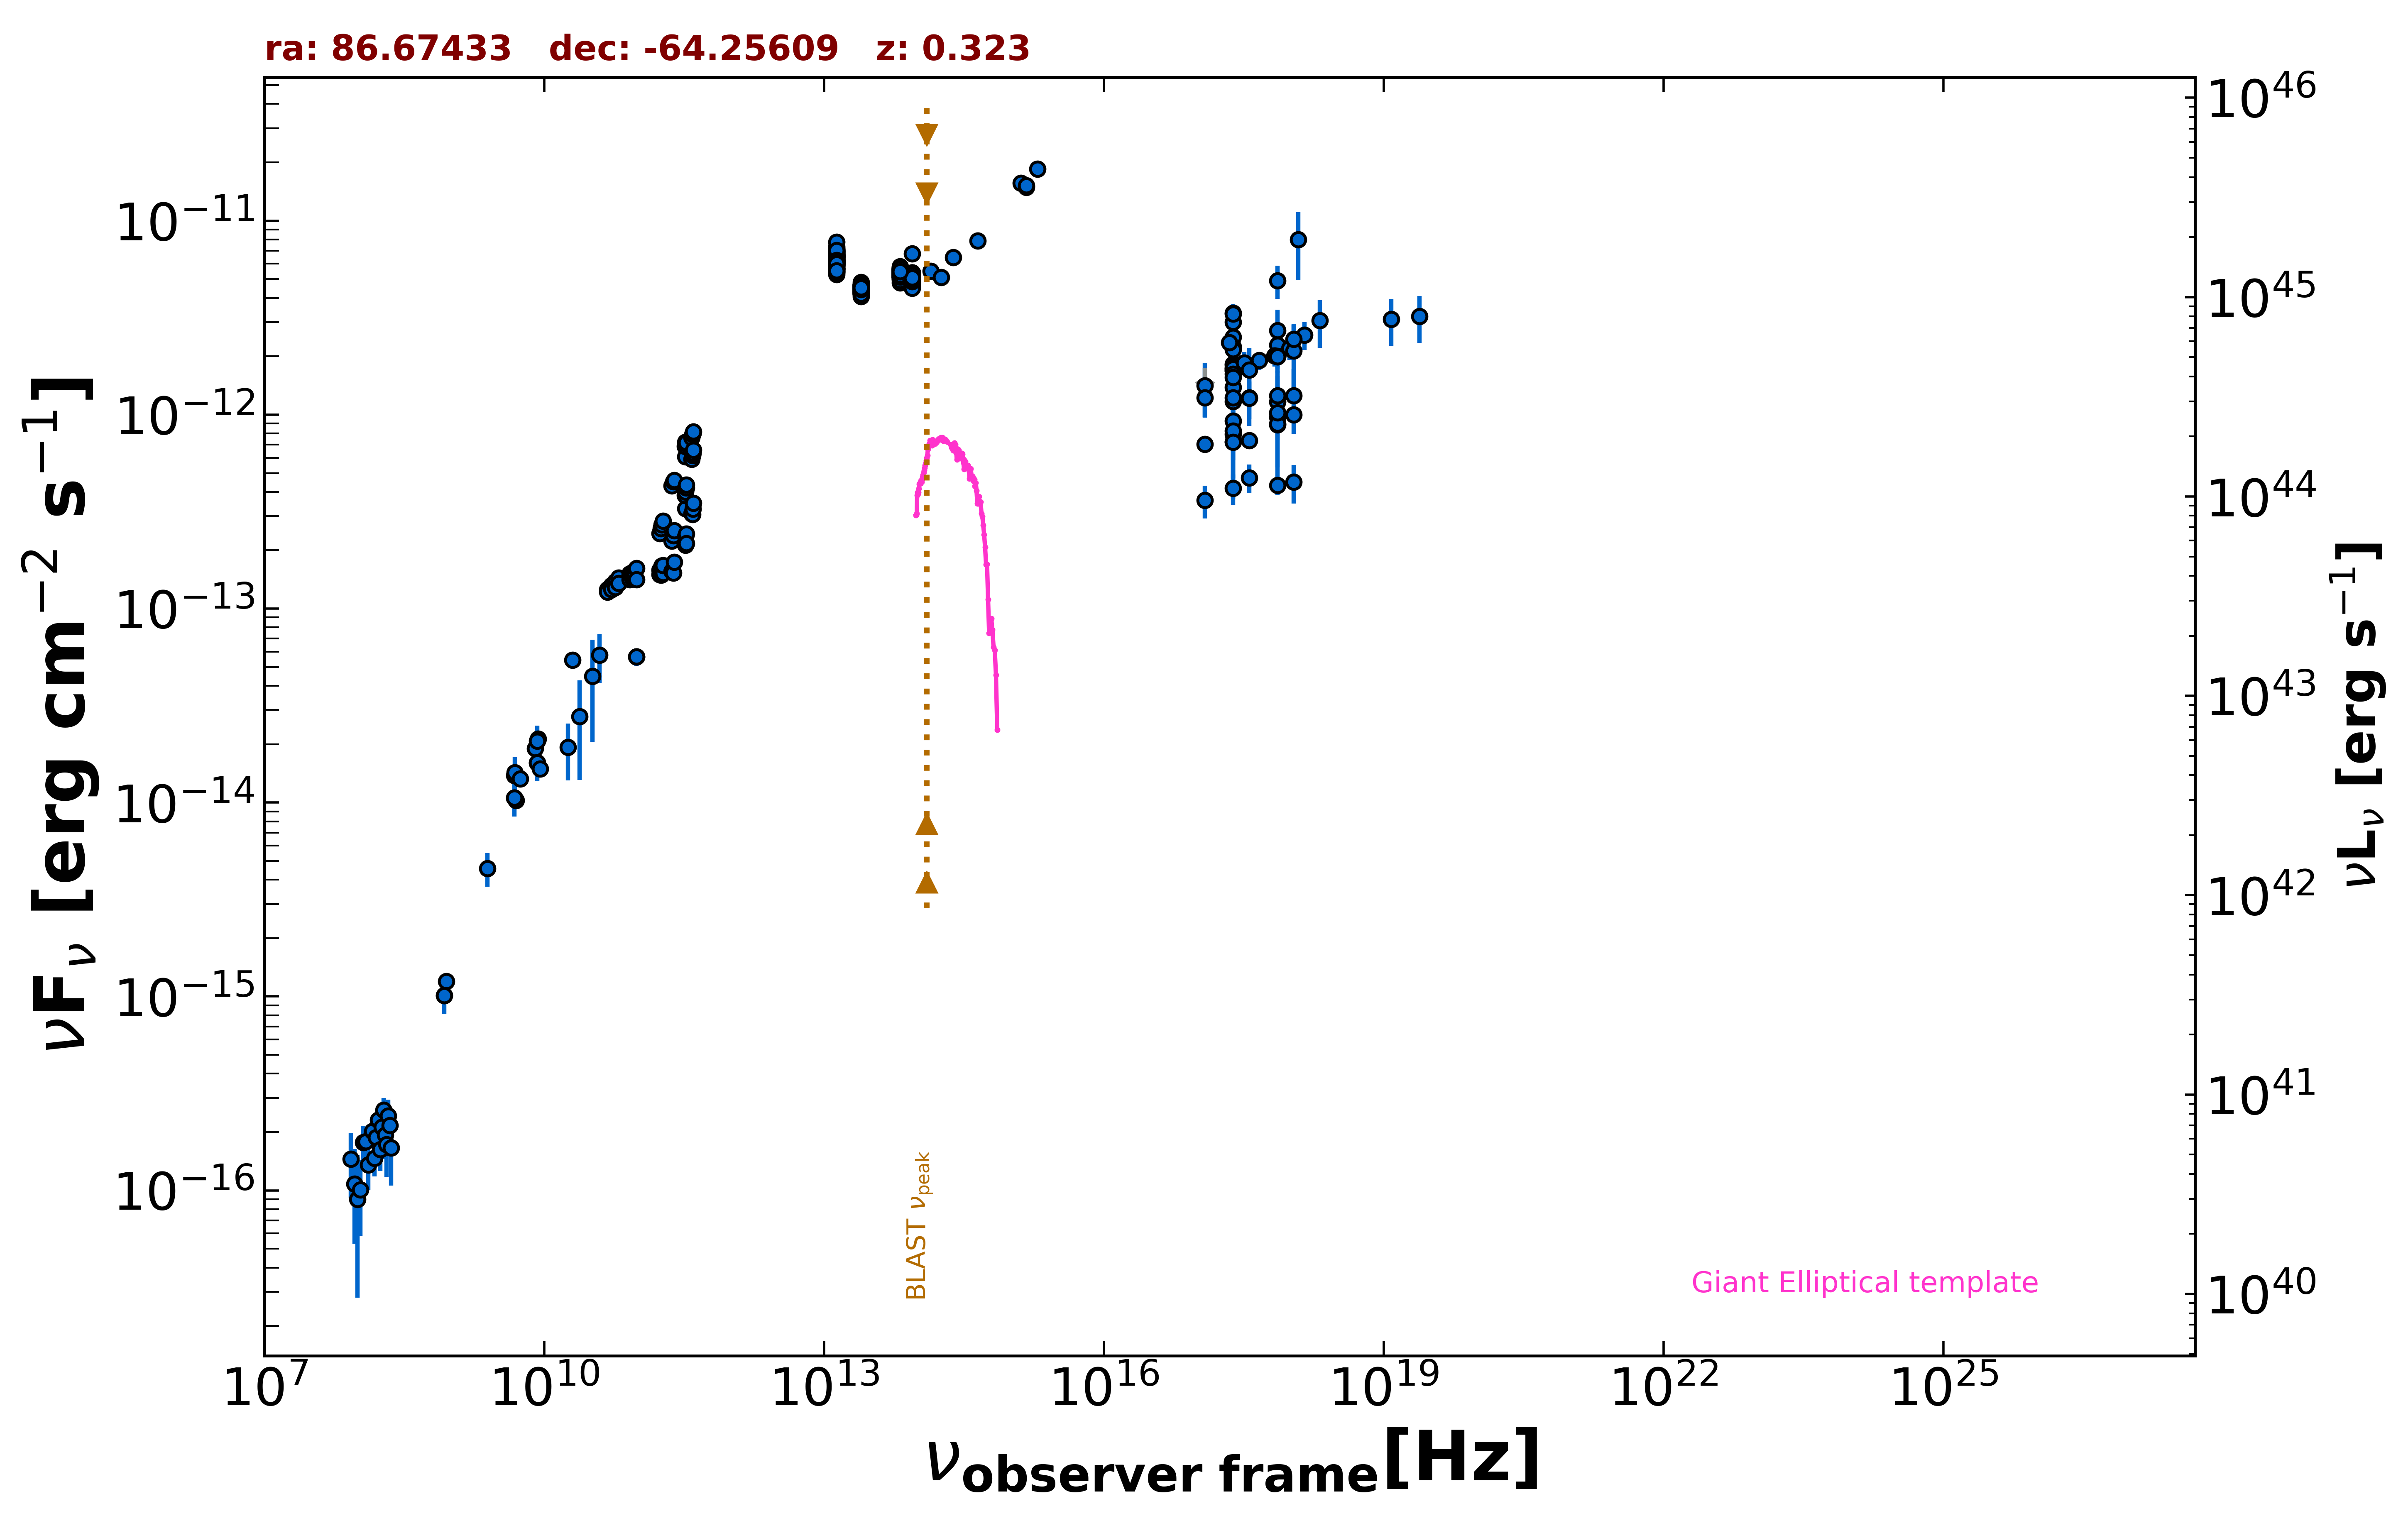

Source data for this figure (header and first rows):
freq., flux, err_flux, MJD_start, MJD_end, flag, catalog, reference
8.870e+08, 1.197e-15, 8.850e-17, 55000, 55000, , RACS, Hale et al. 2021  PASA  38  e058
8.430e+08, 1.010e-15, 3.115e-17, 55000, 55000, , SUMSS, Manch et al. 2003  MNRAS  342  1117
2.418e+17, 7.925e-13, 3.203e-13, 55000, 55000, , XMMSL2, Saxton et al. 2008  A&A  480  611
7.253e+17, 1.164e-12, 4.227e-13, 55000, 55000, , XMMSL2, Saxton et al. 2008  A&A  480  611
2.418e+17, 9.275e-13, 3.476e-13, 55000, 55000, , XMMSL2, Saxton et al. 2008  A&A  480  611
7.253e+17, 1.252e-12, 4.291e-13, 55000, 55000, , XMMSL2, Saxton et al. 2008  A&A  480  611
2.418e+17, 1.826e-12, 5.745e-13, 55000, 55000, , XMMSL2, Saxton et al. 2008  A&A  480  611
7.253e+17, 2.716e-12, 7.680e-13, 55000, 55000, , XMMSL2, Saxton et al. 2008  A&A  480  611
2.418e+17, 1.685e-12, 5.855e-13, 55000, 55000, , XMMSL2, Saxton et al. 2008  A&A  480  611
7.253e+17, 1.991e-12, 7.265e-13, 55000, 55000, , XMMSL2, Saxton et al. 2008  A&A  480  611
2.418e+17, 2.996e-12, 6.820e-13, 55000, 55000, , XMMSL2, Saxton et al. 2008  A&A  480  611
7.253e+17, 4.917e-12, 9.575e-13, 55000, 55000, , XMMSL2, Saxton et al. 2008  A&A  480  611
1.209e+18, 8.008e-12, 3.070e-12, 55000, 55000, , XMMSL2, Saxton et al. 2008  A&A  480  611
2.418e+17, 7.269e-13, 3.611e-13, 55000, 55000, , XMMSL2, Saxton et al. 2008  A&A  480  611
7.253e+17, 8.864e-13, 4.574e-13, 55000, 55000, , XMMSL2, Saxton et al. 2008  A&A  480  611
2.418e+17, 8.257e-13, 3.692e-13, 55000, 55000, , XMMSL2, Saxton et al. 2008  A&A  480  611
7.253e+17, 9.682e-13, 4.331e-13, 55000, 55000, , XMMSL2, Saxton et al. 2008  A&A  480  611
2.418e+17, 1.688e-12, 4.485e-13, 55000, 55000, , XMMSL2, Saxton et al. 2008  A&A  480  611
7.253e+17, 2.290e-12, 5.720e-13, 55000, 55000, , XMMSL2, Saxton et al. 2008  A&A  480  611
2.418e+17, 2.244e-12, 9.650e-14, 55000, 55000, , RASS, Boller et al. 2016  A&A  103  1
2.418e+17, 1.808e-12, 1.770e-13, 55000, 55000, , WGACAT, White et al. 2000  VizieR  IX/31/wgacat
2.418e+17, 3.351e-12, 3.535e-13, 55000, 55000, , WGACAT, White et al. 2000  VizieR  IX/31/wgacat
2.418e+17, 1.749e-12, 1.470e-13, 55000, 55000, , WGACAT, White et al. 2000  VizieR  IX/31/wgacat
2.418e+17, 1.385e-12, 1.080e-13, 55000, 55000, , WGACAT, White et al. 2000  VizieR  IX/31/wgacat
2.418e+17, 1.719e-12, 1.175e-13, 55000, 55000, , WGACAT, White et al. 2000  VizieR  IX/31/wgacat
2.418e+17, 2.515e-12, 2.065e-13, 55000, 55000, , WGACAT, White et al. 2000  VizieR  IX/31/wgacat
2.418e+17, 1.729e-12, 1.575e-13, 55000, 55000, , WGACAT, White et al. 2000  VizieR  IX/31/wgacat
2.418e+17, 2.171e-12, 8.650e-14, 55000, 55000, , WGACAT, White et al. 2000  VizieR  IX/31/wgacat
2.418e+17, 1.621e-12, 1.670e-13, 55000, 55000, , WGACAT, White et al. 2000  VizieR  IX/31/wgacat
2.418e+17, 3.311e-12, 2.360e-13, 55000, 55000, , WGACAT, White et al. 2000  VizieR  IX/31/wgacat
2.418e+17, 7.209e-13, 5.870e-14, 55162, 57705, , 1OUSX, Giommi et al. in preparation
1.209e+17, 7.058e-13, 5.670e-14, 55162, 57705, , 1OUSX, Giommi et al. in preparation
3.627e+17, 7.359e-13, 6.070e-14, 55162, 57705, , 1OUSX, Giommi et al. in preparation
7.253e+17, 8.988e-13, 4.460e-14, 55162, 57705, , 1OUSX, Giommi et al. in preparation
1.088e+18, 1.000e-12, 9.510e-14, 55162, 57705, , 1OUSX, Giommi et al. in preparation
5.000e+09, 1.025e-14, 5.000e-16, 55000, 55000, , AT20G, Murphy et al. 2010  MNRAS  402  2403
8.000e+09, 1.904e-14, 9.600e-16, 55000, 55000, , AT20G, Murphy et al. 2010  MNRAS  402  2403
2.000e+10, 5.420e-14, 2.600e-15, 55000, 55000, , AT20G, Murphy et al. 2010  MNRAS  402  2403
4.800e+09, 1.056e-14, 3.400e-16, 55000, 55000, , ATPMN, McConnell et al. 2012  MNRAS  422  1527
8.600e+09, 2.124e-14, 1.290e-15, 55000, 55000, , ATPMN, McConnell et al. 2012  MNRAS  422  1527
8.400e+09, 1.603e-14, 0.000e+00, 55000, 55000, , CRATES, Healey et al. 2007  ApJS  171  61
4.800e+09, 1.378e-14, 7.650e-16, 55000, 55000, , PMN, Griffith et al. 1993-1996  VizieR  VIII/…
9.744e+10, 5.652e-14, 5.845e-15, 56904, 56904, , ALMA, Bonato et al. 2019  MNRAS  485  1188
9.744e+10, 5.652e-14, 5.845e-15, 56912, 56912, , ALMA, Bonato et al. 2019  MNRAS  485  1188
1.389e+14, 5.503e-12, 2.080e-13, 55000, 55000, , 2MASS, Skrutskie et al. 2006  AJ  131  1163
1.804e+14, 5.119e-12, 2.310e-13, 55000, 55000, , 2MASS, Skrutskie et al. 2006  AJ  131  1163
2.427e+14, 6.483e-12, 2.210e-13, 55000, 55000, , 2MASS, Skrutskie et al. 2006  AJ  131  1163
8.817e+13, 4.699e-12, 5.500e-15, 55000, 55000, , UNWISE, Schlafly et al. 2019  ApJS  240  30
6.517e+13, 4.799e-12, 7.500e-15, 55000, 55000, , UNWISE, Schlafly et al. 2019  ApJS  240  30
8.817e+13, 5.101e-12, 1.080e-13, 55000, 55000, , WISE, Wright et al. 2010  AJ  140  1868
6.517e+13, 5.383e-12, 9.900e-14, 55000, 55000, , WISE, Wright et al. 2010  AJ  140  1868
2.498e+13, 4.458e-12, 7.400e-14, 55000, 55000, , WISE, Wright et al. 2010  AJ  140  1868
1.363e+13, 6.297e-12, 1.860e-13, 55000, 55000, , WISE, Wright et al. 2010  AJ  140  1868
8.817e+13, 5.239e-12, 1.400e-13, 55239, 55239, , WISEME, Wright et al. 2010  AJ  140  1868
6.517e+13, 5.529e-12, 1.275e-13, 55239, 55239, , WISEME, Wright et al. 2010  AJ  140  1868
2.498e+13, 4.630e-12, 1.195e-13, 55239, 55239, , WISEME, Wright et al. 2010  AJ  140  1868
1.363e+13, 5.888e-12, 3.800e-13, 55239, 55239, , WISEME, Wright et al. 2010  AJ  140  1868
8.817e+13, 5.143e-12, 1.185e-13, 55430, 55430, , WISEME, Wright et al. 2010  AJ  140  1868
6.517e+13, 5.290e-12, 1.705e-13, 55430, 55430, , WISEME, Wright et al. 2010  AJ  140  1868
8.817e+13, 5.087e-12, 1.595e-13, 55239, 55239, , WISEME, Wright et al. 2010  AJ  140  1868
... 625 more rows
